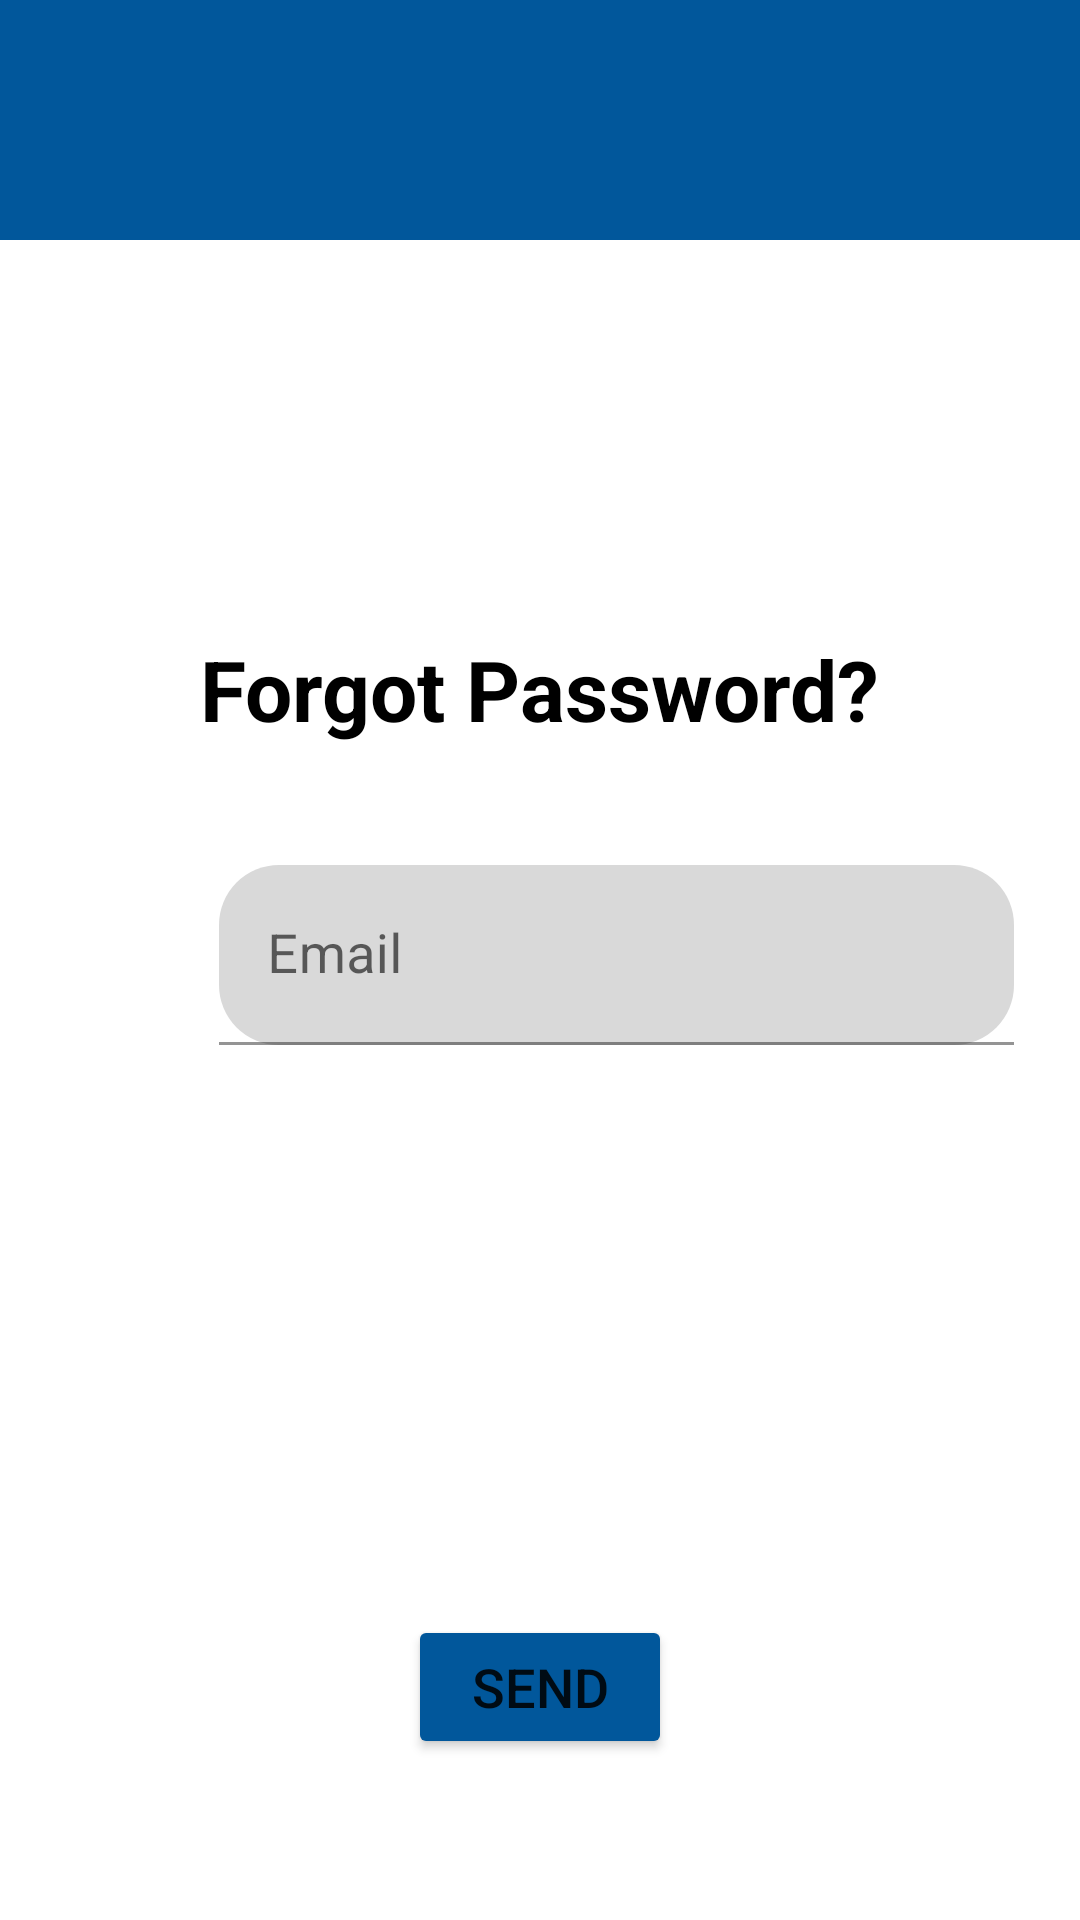

Android layout source for this screen:
<!-- AndroidManifest.xml: application theme Theme.ELibrary -->
<!-- res/layout/activity_forgotpassword.xml -->
<?xml version="1.0" encoding="utf-8"?>
<LinearLayout xmlns:android="http://schemas.android.com/apk/res/android"
    xmlns:app="http://schemas.android.com/apk/res-auto"
    xmlns:tools="http://schemas.android.com/tools"
    android:layout_width="match_parent"
    android:orientation="vertical"
    android:layout_height="match_parent"
    tools:context=".forgotpassword">

    <View
        android:layout_width="match_parent"
        android:layout_height="80dp"
        android:background="@color/sti"
        android:layout_alignParentTop="true"
         />

    <ImageView
        android:layout_width="163dp"
        android:layout_height="131dp"
        android:layout_gravity="center"
        android:src="@drawable/stilogo6" />

    <TextView
        android:layout_width="wrap_content"
        android:layout_height="wrap_content"
        android:layout_gravity="center"
        android:textColor="@color/black"
        android:textStyle="bold"
        android:text="Forgot Password?"
        android:textSize="28sp" />

    <com.google.android.material.textfield.TextInputLayout
        android:layout_width="411dp"
        android:layout_height="wrap_content"
        android:layout_marginTop="40dp">

        <com.google.android.material.textfield.TextInputEditText
            android:id="@+id/Email"
            android:layout_width="265dp"
            android:layout_height="60dp"
            android:layout_gravity="center"
            android:background="@drawable/curvature"
            android:backgroundTint="@color/Gray"
            android:ems="10"
            android:hint="Email"
            android:textSize="18sp"
            android:inputType="text"/>
    </com.google.android.material.textfield.TextInputLayout>

    <Button
        android:layout_width="wrap_content"
        android:layout_height="wrap_content"
        android:id="@+id/Verificationbtn"
        android:layout_gravity="center"
        android:layout_marginTop="190dp"
        android:text="Send"
        android:textSize="18sp"
        android:backgroundTint="@color/sti"/>
</LinearLayout>
<!-- resources referenced by this layout -->
<resources>
  <color name="Gray">#D9D9D9</color>
  <color name="black">#FF000000</color>
  <color name="sti">#01579B</color>
  <!-- drawable curvature (drawable) -->
  <?xml version="1.0" encoding="utf-8"?>
  <shape xmlns:android="http://schemas.android.com/apk/res/android"
      android:shape="rectangle">
      <solid android:color="@color/white"/>
      <corners android:radius="20dp"/>
  
  
  
  </shape>
  <style name="Theme.ELibrary" parent="Theme.MaterialComponents.DayNight.DarkActionBar">
          
          <item name="colorPrimary">@color/sti</item>
          <item name="colorPrimaryVariant">@color/purple_700</item>
          <item name="colorOnPrimary">@color/white</item>
          
          <item name="colorSecondary">@color/teal_200</item>
          <item name="colorSecondaryVariant">@color/teal_700</item>
          <item name="colorOnSecondary">@color/black</item>
          
          <item name="android:statusBarColor">?attr/colorPrimaryVariant</item>
          
      </style>
  <color name="white">#FFFFFFFF</color>
  <color name="purple_700">#FF3700B3</color>
  <color name="teal_200">#FF03DAC5</color>
  <color name="teal_700">#FF018786</color>
</resources>
